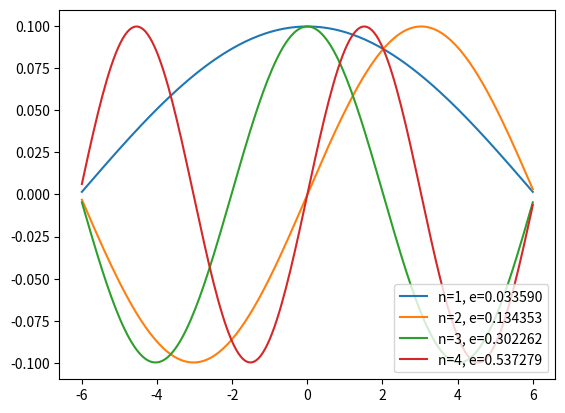

This chart was generated by the following Python code:
import numpy as np
import matplotlib.pyplot as plt

a = 6.0  # Box size
Ng = 200  # Number of grid points
Nn = 4  # Number of states

x_g = np.linspace(-a, a, Ng)
dx = x_g[1] - x_g[0]

vext_g = 0.5 * x_g**2  # External potential

T_gg = np.zeros((Ng, Ng))  # Kinetic operator
for i in range(Ng):
    T_gg[i, i] = -2.0
    if i > 0:
        T_gg[i, i - 1] = 1.0
        T_gg[i - 1, i] = 1.0
T_gg *= -0.5 / dx**2

eps_n, psi_gn = np.linalg.eigh(T_gg)

print(eps_n[:Nn])

for i, psi_g in enumerate(psi_gn[:, :Nn].T):
    plt.plot(x_g, psi_g, label='n={}, e={:3f}'.format(i + 1, eps_n[i]))
    plt.legend(loc='lower right')
plt.show()
